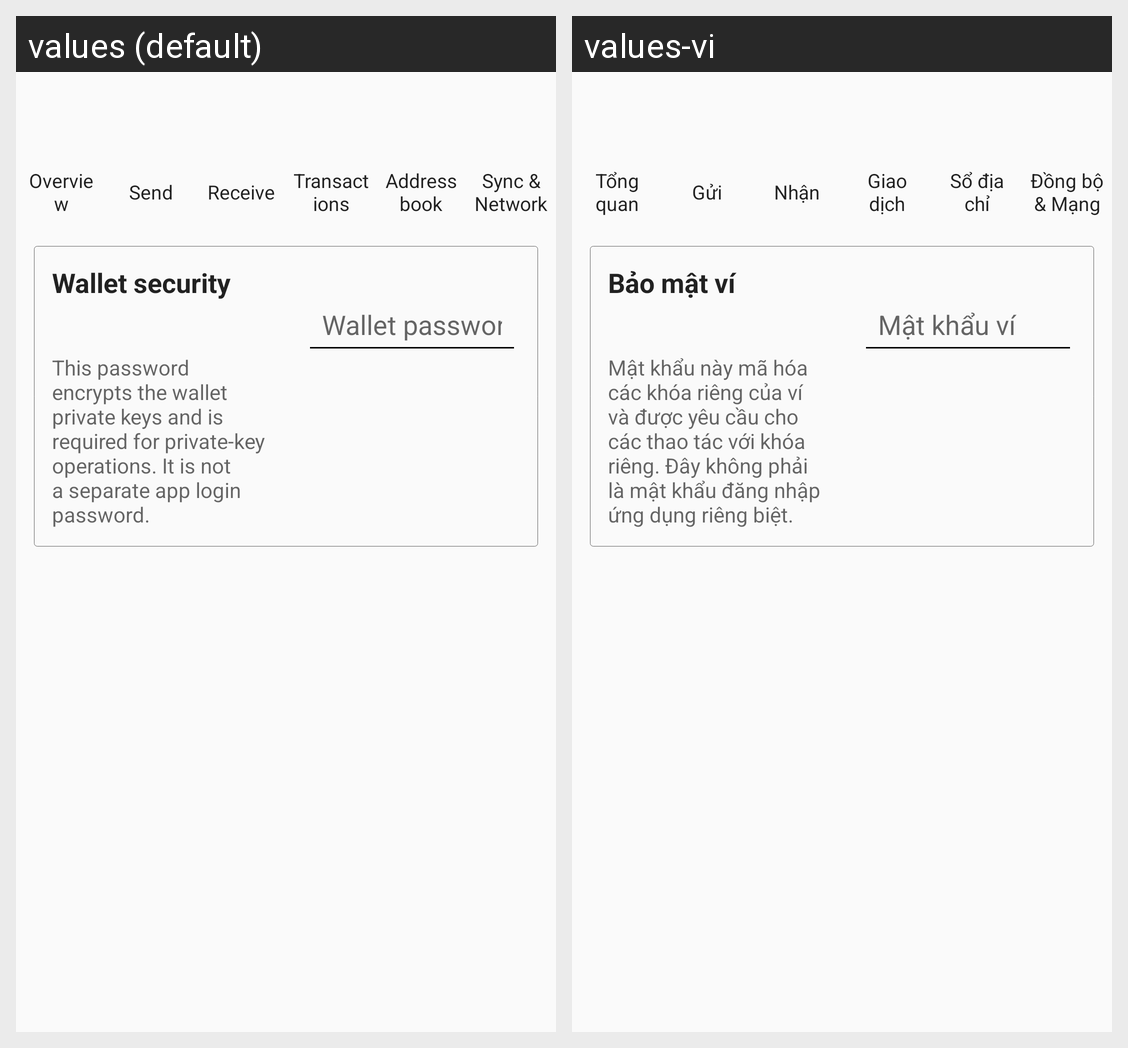

Locale-by-locale string values for the Android screen shown in this grid:
Android screen res/layout/activity_security.xml rendered under 2 locales, left to right: values (default), values-vi. Device: Nexus 5 (rendered at 1080×1920; each locale shown at half size, 540×960, under a caption strip naming it); theme AppTheme.
Strings drawn on this screen, with the default value and each locale's value (text and hints the layout hard-codes, and strings that could not be matched under every locale, appear in the picture but are not listed):

security_title
  values: Wallet security
  values-vi: Bảo mật ví

security_password_description
  values: This password encrypts the wallet private keys and is required for private-key operations. It is not a separate app login password.
  values-vi: Mật khẩu này mã hóa các khóa riêng của ví và được yêu cầu cho các thao tác với khóa riêng. Đây không phải là mật khẩu đăng nhập ứng dụng riêng biệt.

password_hint
  values: Wallet password
  values-vi: Mật khẩu ví

overview_title
  values: Overview
  values-vi: Tổng quan

menu_send
  values: Send
  values-vi: Gửi

menu_receive
  values: Receive
  values-vi: Nhận

transactions_title
  values: Transactions
  values-vi: Giao dịch

menu_address_book
  values: Address book
  values-vi: Sổ địa chỉ

menu_sync
  values: Sync & Network
  values-vi: Đồng bộ & Mạng
